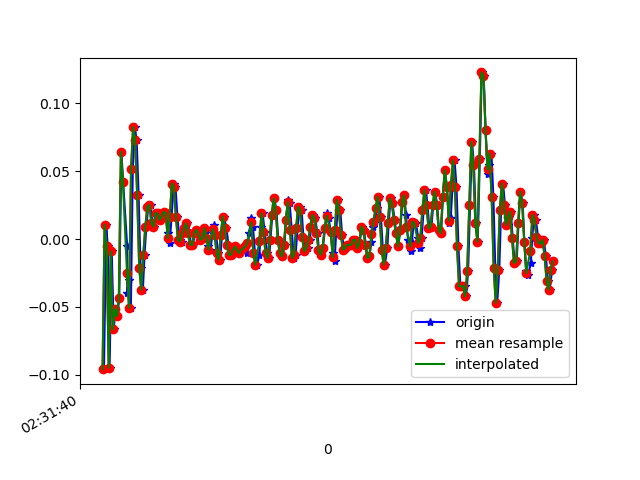

Values plotted in this chart, from the file beside it:
1617849100674, 544744292956391, -0.09582505, -0.0298546, -0.028002791
1617849100696, 544744312010103, 0.01047, 0.1705, -0.03778
1617849100711, 544744331063831, -0.005417, -0.2253, 9.7E-5
1617849100729, 544744350117543, -0.0946, -0.07872, -0.05732
1617849100750, 544744369171255, -0.009082, 0.1949, -0.03045
1617849100770, 544744388071863, -0.0665, -0.295, -0.01823
1617849100786, 544744407108855, -0.05184, 0.162, -0.06221
1617849100805, 544744426145847, -0.05673, 0.1998, -0.01456
1617849100824, 544744445182807, -0.04329, -0.13, -0.04755
1617849100845, 544744464219799, 0.06422, 0.2084, -0.04999
1617849100862, 544744483242743, 0.04223, -0.1142, 9.7E-5
1617849100902, 544744502277047, -0.005417, -0.1496, -0.02434
1617849100903, 544744521311351, -0.03963, 0.1913, -0.05732
1617849100919, 544744540345655, -0.02985, 0.1607, 9.7E-5
1617849100938, 544744559379959, -0.05062, -0.1716, -0.03167
1617849100957, 544744578439063, 0.052, 0.1583, -0.05244
1617849100977, 544744597414455, 0.08255, 0.09598, -0.01823
1617849100995, 544744616445719, 0.07277, -0.3255, 0.01231
1617849101014, 544744635476919, 0.03246, -0.1496, -0.03411
1617849101033, 544744654508183, -0.0213, -0.1068, -0.028
1617849101056, 544744673564215, -0.03718, -0.1044, -0.003568
1617849101072, 544744692568471, -0.01153, -0.04696, -0.008455
1617849101090, 544744711598487, 0.009244, -0.02008, -0.01334
1617849101109, 544744730628567, 0.0239, -0.01397, -0.01456
1617849101134, 544744749658647, 0.02513, -0.01275, -0.0109
1617849101148, 544744768713495, 0.01169, -0.01886, 9.7E-5
1617849101167, 544744787718295, 0.009244, -0.02252, 0.007427
1617849101186, 544744806747351, 0.01902, -0.01153, 0.007427
1617849101209, 544744825776471, 0.01902, -0.00542, 0.001319
1617849101224, 544744844805591, 0.01413, -0.009085, 0.001319
1617849101243, 544744863859479, 0.01657, -0.01642, 0.003762
1617849101262, 544744882888599, 0.02024, -0.01886, 0.007427
1617849101285, 544744901895511, 0.01902, -0.02252, 0.007427
1617849101300, 544744920923991, 0.004357, -0.03108, 0.001319
1617849101319, 544744939952343, -0.002974, -0.03108, -0.003568
1617849101338, 544744959005527, 0.01657, -0.02008, -0.006012
1617849101359, 544744978033879, 0.04101, -0.01275, -0.008455
1617849101376, 544744997030487, 0.03857, -0.01397, -0.00479
1617849101395, 544745016057943, 0.01657, -0.02008, -0.006012
1617849101416, 544745035110167, -5.3010974E-4, -0.02008, -0.0109
1617849101437, 544745054137687, -0.001752, -0.01397, -0.01456
1617849101452, 544745073165143, 0.004357, -0.01031, -0.01579
1617849101471, 544745092148823, 0.008022, -0.004198, -0.01701
1617849101491, 544745111199959, 0.01169, 0.003132, -0.01579
1617849101515, 544745130226327, 0.004357, 0.004354, -0.01212
1617849101528, 544745149252631, -0.004195, 6.886502E-4, -0.006012
1617849101547, 544745168278935, -0.004195, -0.00542, 0.001319
1617849101566, 544745187293399, 0.004357, -0.007863, 0.009871
1617849101591, 544745206344215, 0.0068, -0.009085, 0.009871
1617849101604, 544745225370199, 0.004357, -0.00542, 0.00254
1617849101623, 544745244396247, -5.3010974E-4, -0.01153, 0.003762
1617849101643, 544745263447127, 6.916197E-4, -0.01764, 0.006206
1617849101667, 544745282473047, 0.008022, -0.01275, 0.006206
1617849101680, 544745301485015, 0.0068, -0.01031, 0.006206
1617849101699, 544745320510807, -0.005417, -0.01031, 0.009871
1617849101719, 544745339536599, -0.00786, -0.01153, 0.01109
1617849101740, 544745358708206, 0.004357, -0.01275, 0.01476
1617849101756, 544745377733870, 0.01047, -0.009085, 0.02087
1617849101775, 544745396749550, 0.003135, -0.006642, 0.01964
1617849101795, 544745415775214, -0.0103, -0.01397, 0.02087
1617849101816, 544745434800622, -0.01519, -0.00542, 0.01354
... 172 more rows
